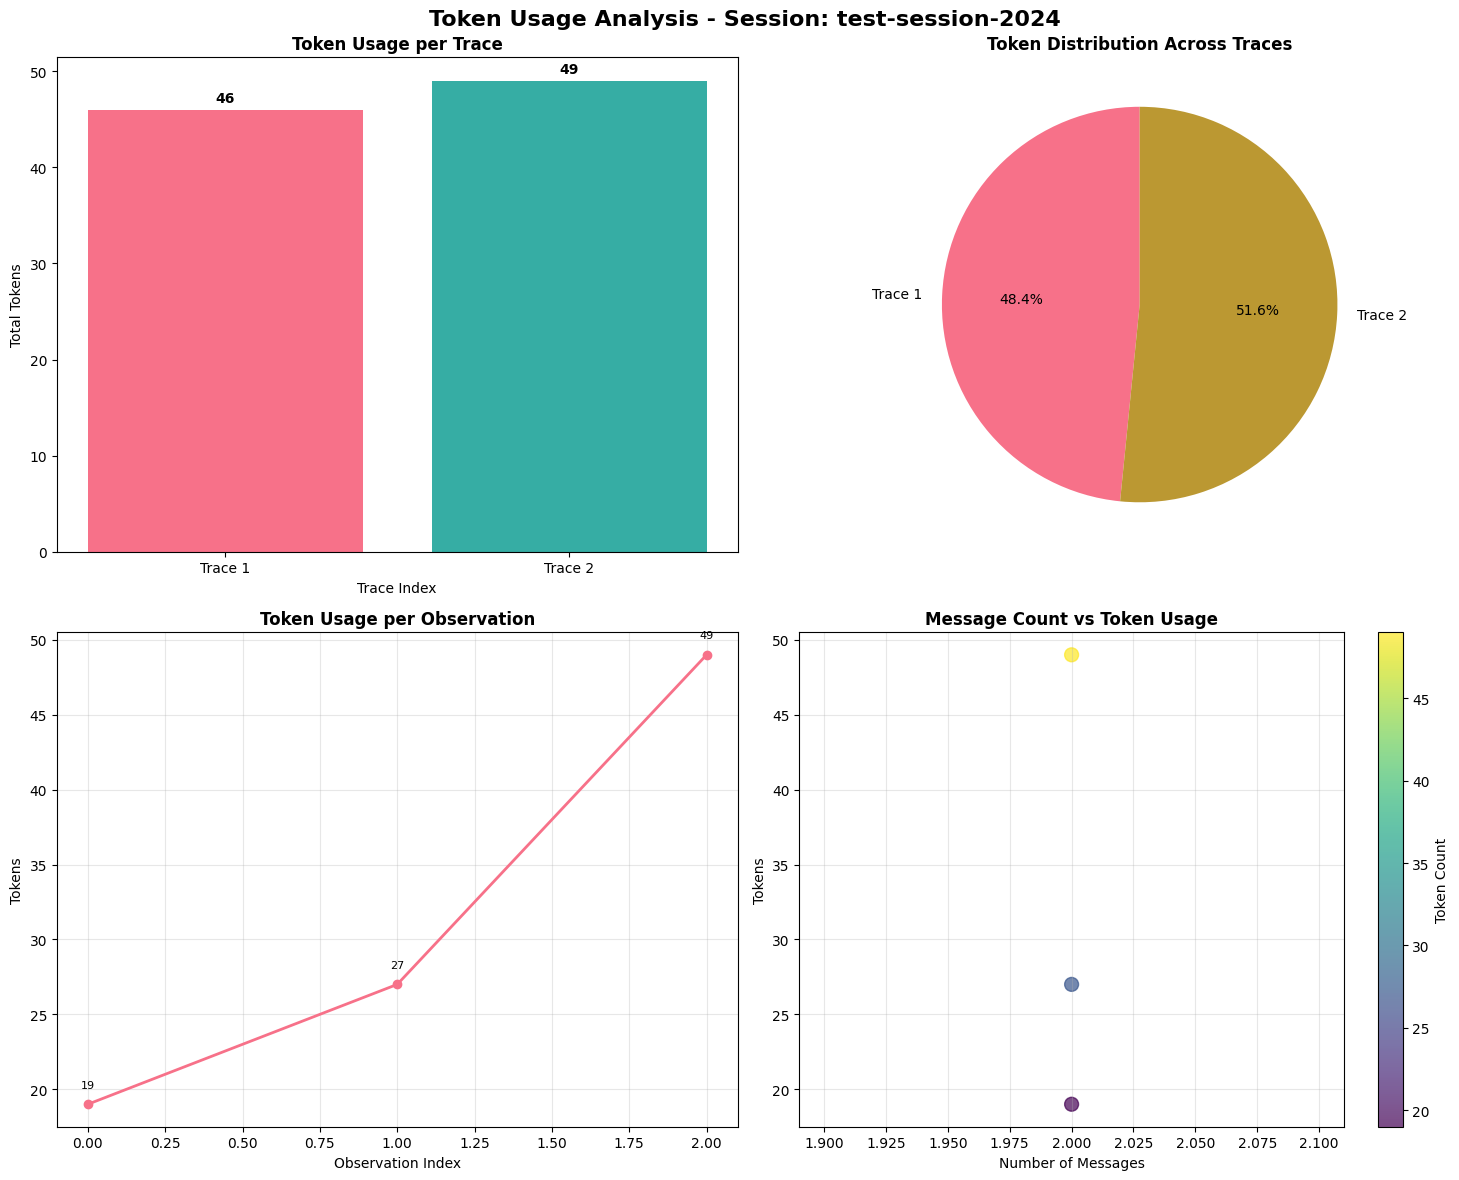
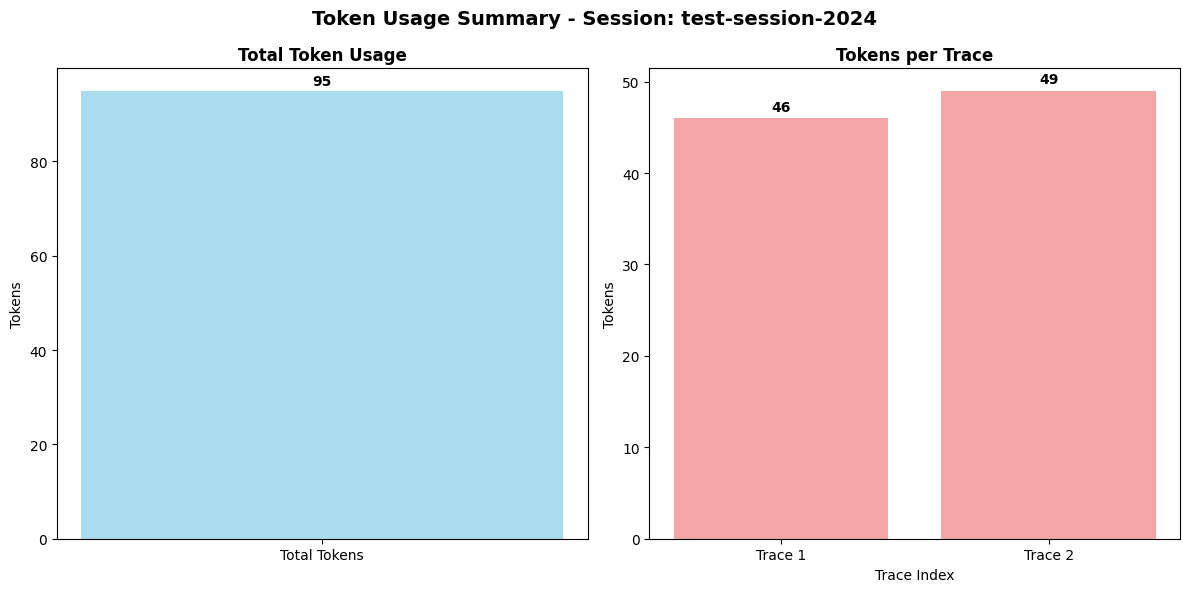

Here is the Python script that generated these plots, in order:
#!/usr/bin/env python3
"""
Test file để kiểm tra các phương thức visualization của TokenCounter class
"""

import json
import pandas as pd
import matplotlib.pyplot as plt
import seaborn as sns
import numpy as np

# Set style
plt.style.use('default')
sns.set_palette("husl")

def create_sample_data():
    """
    Tạo dữ liệu mẫu để test visualization
    """
    return {
        "session_id": "test-session-2024",
        "traces": [
            {
                "trace_id": "trace-001",
                "observations": [
                    {
                        "observation_id": "obs-001",
                        "system": [{"text": "You are a helpful AI assistant."}],
                        "messages": [
                            {"role": "user", "content": "Hello, how are you?"},
                            {"role": "assistant", "content": "I'm doing well, thank you!"}
                        ]
                    },
                    {
                        "observation_id": "obs-002", 
                        "system": [{"text": "You are a helpful AI assistant."}],
                        "messages": [
                            {"role": "user", "content": "Can you help me with Python?"},
                            {"role": "assistant", "content": "Of course! What would you like to know about Python?"}
                        ]
                    }
                ]
            },
            {
                "trace_id": "trace-002",
                "observations": [
                    {
                        "observation_id": "obs-003",
                        "system": [{"text": "You are a helpful AI assistant."}],
                        "messages": [
                            {"role": "user", "content": "What is machine learning?"},
                            {"role": "assistant", "content": "Machine learning is a subset of artificial intelligence that enables computers to learn and make decisions without being explicitly programmed."}
                        ]
                    }
                ]
            }
        ]
    }

def test_visualization_methods():
    """
    Test các phương thức visualization
    """
    print("Testing visualization methods...")
    
    # Tạo dữ liệu mẫu
    sample_data = create_sample_data()
    
    # Giả lập token counting (thay vì gọi AWS API)
    def mock_count_tokens(messages, system):
        """Mock function để giả lập việc đếm token"""
        total_chars = sum(len(str(msg.get('content', ''))) for msg in messages)
        total_chars += sum(len(str(sys.get('text', ''))) for sys in system)
        # Giả sử 1 token ≈ 4 ký tự
        return max(1, total_chars // 4)
    
    # Chuẩn bị dữ liệu cho visualization
    trace_data = []
    observation_data = []
    
    for trace in sample_data["traces"]:
        trace_id = trace["trace_id"]
        total_trace_tokens = 0
        
        for obs in trace['observations']:
            obs_id = obs['observation_id']
            
            # Tính token cho observation này
            system = obs["system"]
            messages = obs["messages"]
            
            # Giả lập đếm token
            obs_tokens = mock_count_tokens(messages, system)
            total_trace_tokens += obs_tokens
            
            observation_data.append({
                'trace_id': trace_id,
                'observation_id': obs_id,
                'tokens': obs_tokens,
                'message_count': len(messages),
                'system_length': sum(len(sys.get('text', '')) for sys in system)
            })
        
        trace_data.append({
            'trace_id': trace_id,
            'total_tokens': total_trace_tokens,
            'observation_count': len(trace['observations'])
        })
    
    # Tạo DataFrame
    trace_df = pd.DataFrame(trace_data)
    obs_df = pd.DataFrame(observation_data)
    
    print("Trace Data:")
    print(trace_df)
    print("\nObservation Data:")
    print(obs_df)
    
    # Tạo biểu đồ chi tiết
    print("\nCreating detailed visualization...")
    fig1, ((ax1, ax2), (ax3, ax4)) = plt.subplots(2, 2, figsize=(15, 12))
    fig1.suptitle(f'Token Usage Analysis - Session: {sample_data["session_id"]}', 
                fontsize=16, fontweight='bold')
    
    # 1. Bar chart - Token usage per trace
    if not trace_df.empty:
        ax1.bar(range(len(trace_df)), trace_df['total_tokens'], 
               color=sns.color_palette("husl", len(trace_df)))
        ax1.set_title('Token Usage per Trace', fontweight='bold')
        ax1.set_xlabel('Trace Index')
        ax1.set_ylabel('Total Tokens')
        ax1.set_xticks(range(len(trace_df)))
        ax1.set_xticklabels([f"Trace {i+1}" for i in range(len(trace_df))])
        
        for i, v in enumerate(trace_df['total_tokens']):
            ax1.text(i, v + max(trace_df['total_tokens']) * 0.01, 
                    str(v), ha='center', va='bottom', fontweight='bold')
    
    # 2. Pie chart - Distribution of tokens across traces
    if not trace_df.empty:
        ax2.pie(trace_df['total_tokens'], labels=[f"Trace {i+1}" for i in range(len(trace_df))], 
               autopct='%1.1f%%', startangle=90)
        ax2.set_title('Token Distribution Across Traces', fontweight='bold')
    
    # 3. Line chart - Token usage per observation
    if not obs_df.empty:
        obs_df_sorted = obs_df.sort_values('trace_id')
        ax3.plot(range(len(obs_df_sorted)), obs_df_sorted['tokens'], 
                marker='o', linewidth=2, markersize=6)
        ax3.set_title('Token Usage per Observation', fontweight='bold')
        ax3.set_xlabel('Observation Index')
        ax3.set_ylabel('Tokens')
        ax3.grid(True, alpha=0.3)
        
        for i, v in enumerate(obs_df_sorted['tokens']):
            ax3.text(i, v + max(obs_df_sorted['tokens']) * 0.02, 
                    str(v), ha='center', va='bottom', fontsize=8)
    
    # 4. Scatter plot - Message count vs Tokens
    if not obs_df.empty:
        scatter = ax4.scatter(obs_df['message_count'], obs_df['tokens'], 
                   s=100, alpha=0.7, c=obs_df['tokens'], cmap='viridis')
        ax4.set_title('Message Count vs Token Usage', fontweight='bold')
        ax4.set_xlabel('Number of Messages')
        ax4.set_ylabel('Tokens')
        ax4.grid(True, alpha=0.3)
        
        if len(obs_df) > 1:
            z = np.polyfit(obs_df['message_count'], obs_df['tokens'], 1)
            p = np.poly1d(z)
            ax4.plot(obs_df['message_count'], p(obs_df['message_count']), 
                    "r--", alpha=0.8, linewidth=2)
        
        plt.colorbar(scatter, ax=ax4, label='Token Count')
    
    plt.tight_layout()
    plt.savefig("test_token_usage_analysis.png", dpi=300, bbox_inches='tight')
    print("Detailed chart saved to: test_token_usage_analysis.png")
    
    # Tạo biểu đồ tóm tắt
    print("\nCreating summary chart...")
    fig2, (ax1, ax2) = plt.subplots(1, 2, figsize=(12, 6))
    fig2.suptitle(f'Token Usage Summary - Session: {sample_data["session_id"]}', 
                fontsize=14, fontweight='bold')
    
    total_tokens = trace_df['total_tokens'].sum()
    trace_counts = trace_df['total_tokens'].tolist()
    
    # 1. Tổng token usage
    ax1.bar(['Total Tokens'], [total_tokens], color='skyblue', alpha=0.7)
    ax1.set_title('Total Token Usage', fontweight='bold')
    ax1.set_ylabel('Tokens')
    ax1.text(0, total_tokens + max(trace_counts) * 0.01, 
            str(total_tokens), ha='center', va='bottom', fontweight='bold')
    
    # 2. Token per trace
    if trace_counts:
        ax2.bar(range(len(trace_counts)), trace_counts, color='lightcoral', alpha=0.7)
        ax2.set_title('Tokens per Trace', fontweight='bold')
        ax2.set_xlabel('Trace Index')
        ax2.set_ylabel('Tokens')
        ax2.set_xticks(range(len(trace_counts)))
        ax2.set_xticklabels([f"Trace {i+1}" for i in range(len(trace_counts))])
        
        for i, v in enumerate(trace_counts):
            ax2.text(i, v + max(trace_counts) * 0.01, 
                    str(v), ha='center', va='bottom', fontweight='bold')
    
    plt.tight_layout()
    plt.savefig("test_token_usage_summary.png", dpi=300, bbox_inches='tight')
    print("Summary chart saved to: test_token_usage_summary.png")
    
    print(f"\nTest completed!")
    print(f"Total tokens: {total_tokens}")
    print(f"Trace counts: {trace_counts}")
    
    return fig1, fig2, trace_df, obs_df

if __name__ == "__main__":
    test_visualization_methods()
